Run: headless pygame with SDL's dummy video driver; simulated clock (each Clock.tick advances the game by its frame time, no real sleeping); random seed 0; keys injected as events and as key.get_pressed() state; mouse plan: one left click at the window centre at the start of phase 2, then a move to the lower-right quarter at the start of phase 3.
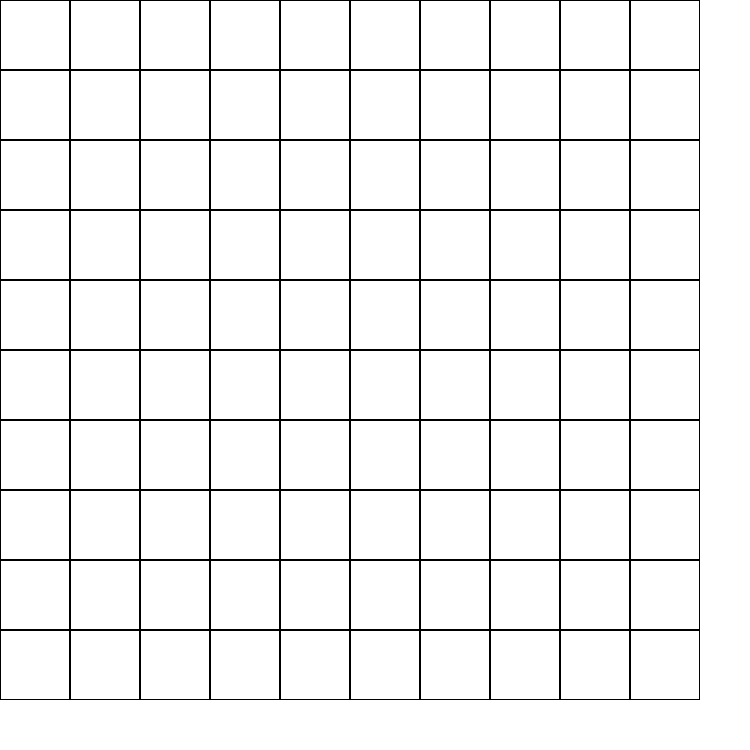
Frame 1 of 4 · flips 1–60 · no input
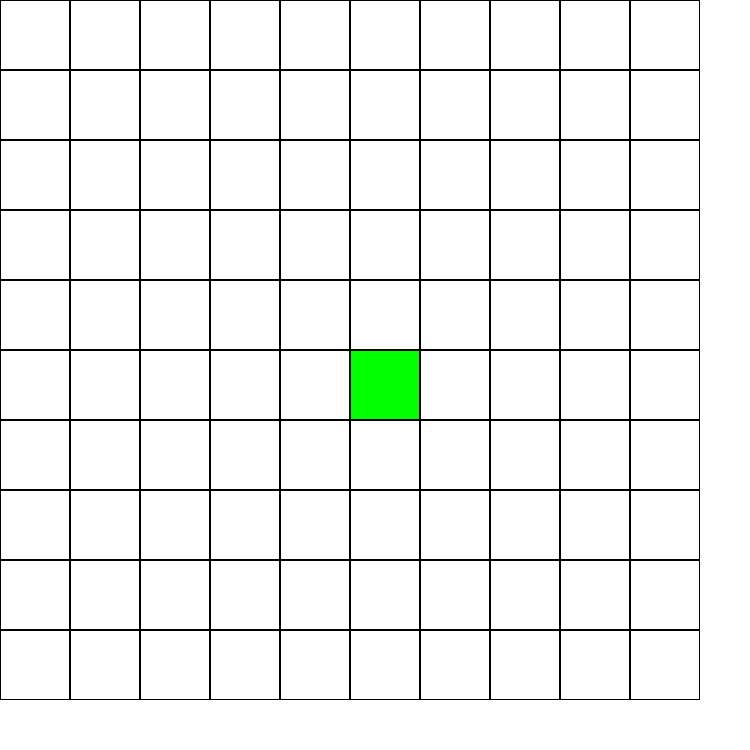
Frame 2 of 4 · flips 61–180 · clicked the window centre · tapped SPACE, RETURN · held RIGHT (→), D
Frame 3 of 4 · flips 181–300 · moved the mouse to the lower-right quarter · held DOWN (↓), S · screen unchanged from frame 2, image omitted
Frame 4 of 4 · flips 301–420 · held LEFT (←), A, UP (↑), W · screen unchanged from frame 3, image omitted

The pygame program that drew these frames:

import pygame
import random

pygame.init()

window_size = (750, 750)
window = pygame.display.set_mode(window_size)
pygame.display.set_caption("My Pygame Window")

GRID_SIZE = 70
GRID_WIDTH = window_size[0] // GRID_SIZE
GRID_HEIGHT = window_size[1] // GRID_SIZE


def drawgrid(grid):
    for row in range(GRID_HEIGHT):
        for col in range(GRID_WIDTH):
            color = (255, 255, 255) if not grid[row][col] else (0, 255, 0)
            pygame.draw.rect(window, color, (col * GRID_SIZE, row * GRID_SIZE, GRID_SIZE, GRID_SIZE))
            pygame.draw.rect(window, (0, 0, 0), (col * GRID_SIZE, row * GRID_SIZE, GRID_SIZE, GRID_SIZE), 1)


def main():
    grid = [[False for _ in range(GRID_WIDTH)] for _ in range(GRID_HEIGHT)]

    running = True
    while running:
        # Handle events
        for event in pygame.event.get():
            if event.type == pygame.QUIT:
                running = False
            elif event.type == pygame.MOUSEBUTTONDOWN:
                if pygame.mouse.get_pressed()[0]:  # Left mouse button clicked
                    x, y = pygame.mouse.get_pos()
                    row = y // GRID_SIZE
                    col = x // GRID_SIZE
                    grid[row][col] = not grid[row][col]

        # Draw shapes
        window.fill((255, 255, 255))
        drawgrid(grid)

        # Update display
        pygame.display.flip()


if __name__ == "__main__":
    main()
